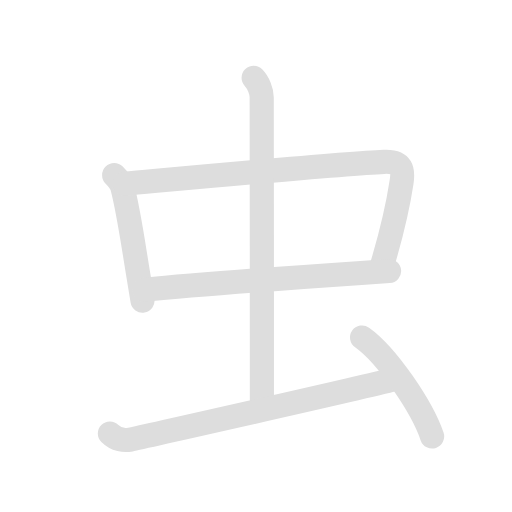
t = 0.00 s
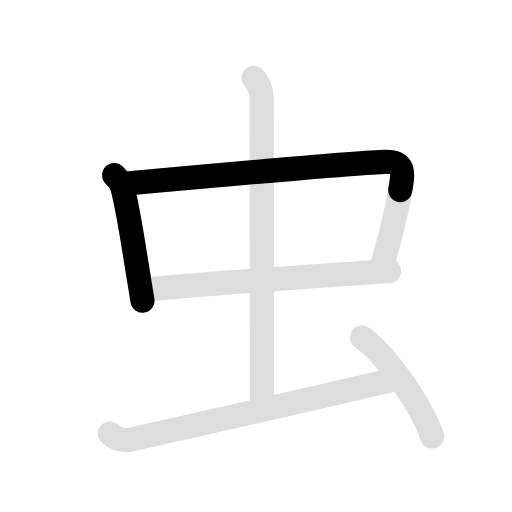
t = 1.75 s
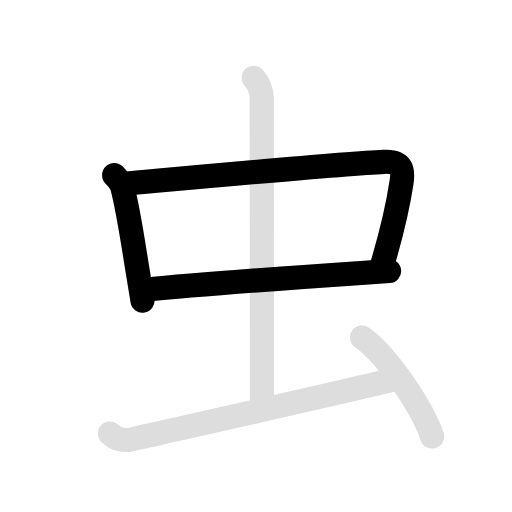
t = 3.50 s
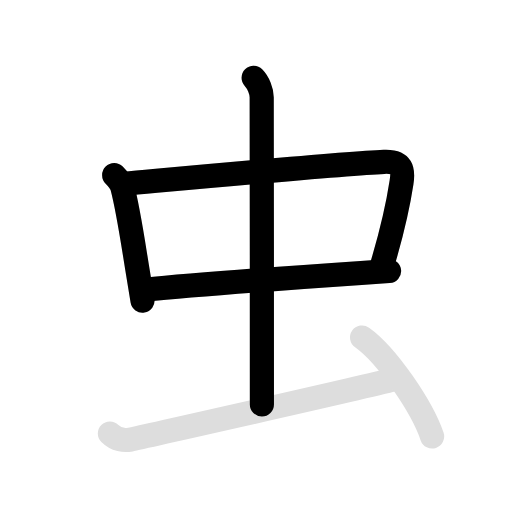
t = 5.25 s
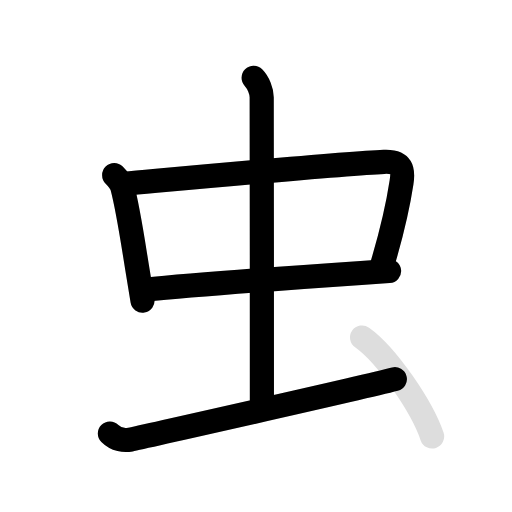
t = 7.00 s
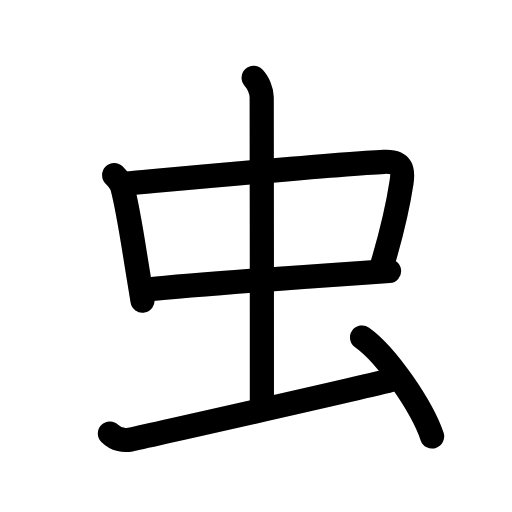
t = 8.80 s

The animated SVG that drew these frames (rendered in a browser with its animation timeline set to each time). Animation: 12 SMIL elements (animate=7,set=5); one cycle of 8.80 s, repeats indefinitely.

<svg id="kvg-0866b" class="kanjivg" viewBox="0 0 106 106" width="106" height="106" xmlns="http://www.w3.org/2000/svg" xmlns:xlink="http://www.w3.org/1999/xlink" xml:space="preserve" version="1.1" baseProfile="full"><defs><style type="text/css">path.black{fill:none;stroke:black;stroke-width:5;stroke-linecap:round;stroke-linejoin:round;}path.grey{fill:none;stroke:#ddd;stroke-width:5;stroke-linecap:round;stroke-linejoin:round;}path.stroke{fill:none;stroke:black;stroke-width:5;stroke-linecap:round;stroke-linejoin:round;}text{font-size:16px;font-family:Segoe UI Symbol,Cambria Math,DejaVu Sans,Symbola,Quivira,STIX,Code2000;-webkit-touch-callout:none;cursor:pointer;-webkit-user-select:none;-khtml-user-select:none;-moz-user-select:none;-ms-user-select:none;user-select: none;}text:hover{color:#777;}#reset{font-weight:bold;}</style><marker id="markerStart" markerWidth="8" markerHeight="8" style="overflow:visible;"><circle cx="0" cy="0" r="1.5" style="stroke:none;fill:red;fill-opacity:0.5;"/></marker><marker id="markerEnd" style="overflow:visible;"><circle cx="0" cy="0" r="0.8" style="stroke:none;fill:blue;fill-opacity:0.5;"><animate attributeName="opacity" from="1" to="0" dur="3s" repeatCount="indefinite" /></circle></marker></defs><path d="M23.64,36.26c0.8,0.8,1.49,1.74,1.7,2.54c1.23,4.63,2.06,10.62,3.38,18.66c0.25,1.52,0.51,3.11,0.78,4.78" class="grey" /><path d="M25.76,38.04c14.91-1.35,45.03-4.16,53.74-4.54c3.84-0.17,4.01,1.78,3.63,4.25c-0.68,4.46-2.51,12.12-4.07,17.32" class="grey" /><path d="M30,60c9.65-0.99,29.67-2.45,44.76-3.49c2.03-0.14,3.98-0.27,5.79-0.4" class="grey" /><path d="M52.51,16.12c1,1,1.67,2.84,1.67,3.99c0,5.39,0.08,62.61,0.04,63.63" class="grey" /><path d="M22.75,89.75c1.31,1.31,3,1.5,4.25,1.25s47-10.5,54.75-12.5" class="grey" /><path d="M74.96,69.87c5.12,3.62,12.42,14.38,14.5,20.5" class="grey" /><path d="M23.64,36.26c0.8,0.8,1.49,1.74,1.7,2.54c1.23,4.63,2.06,10.62,3.38,18.66c0.25,1.52,0.51,3.11,0.78,4.78" class="stroke" stroke-dasharray="150"><animate attributeName="stroke-dashoffset" from="150" to="0" dur="1.8s" begin="0.0s" fill="freeze" /></path><path d="M25.76,38.04c14.91-1.35,45.03-4.16,53.74-4.54c3.84-0.17,4.01,1.78,3.63,4.25c-0.68,4.46-2.51,12.12-4.07,17.32" class="stroke" stroke-dasharray="150"><set attributeName="opacity" to="0" dur="1.0s" /><animate attributeName="stroke-dashoffset" from="150" to="0" dur="1.8s" begin="1.0s" fill="freeze" /></path><path d="M30,60c9.65-0.99,29.67-2.45,44.76-3.49c2.03-0.14,3.98-0.27,5.79-0.4" class="stroke" stroke-dasharray="150"><set attributeName="opacity" to="0" dur="2.7s" /><animate attributeName="stroke-dashoffset" from="150" to="0" dur="1.8s" begin="2.7s" fill="freeze" /></path><path d="M52.51,16.12c1,1,1.67,2.84,1.67,3.99c0,5.39,0.08,62.61,0.04,63.63" class="stroke" stroke-dasharray="150"><set attributeName="opacity" to="0" dur="4.0s" /><animate attributeName="stroke-dashoffset" from="150" to="0" dur="1.8s" begin="4.0s" fill="freeze" /></path><path d="M22.75,89.75c1.31,1.31,3,1.5,4.25,1.25s47-10.5,54.75-12.5" class="stroke" stroke-dasharray="150"><set attributeName="opacity" to="0" dur="5.5s" /><animate attributeName="stroke-dashoffset" from="150" to="0" dur="1.8s" begin="5.5s" fill="freeze" /></path><path d="M74.96,69.87c5.12,3.62,12.42,14.38,14.5,20.5" class="stroke" stroke-dasharray="150"><set attributeName="opacity" to="0" dur="7.0s" /><animate attributeName="stroke-dashoffset" from="150" to="0" dur="1.8s" begin="7.0s" fill="freeze" /></path></svg>
